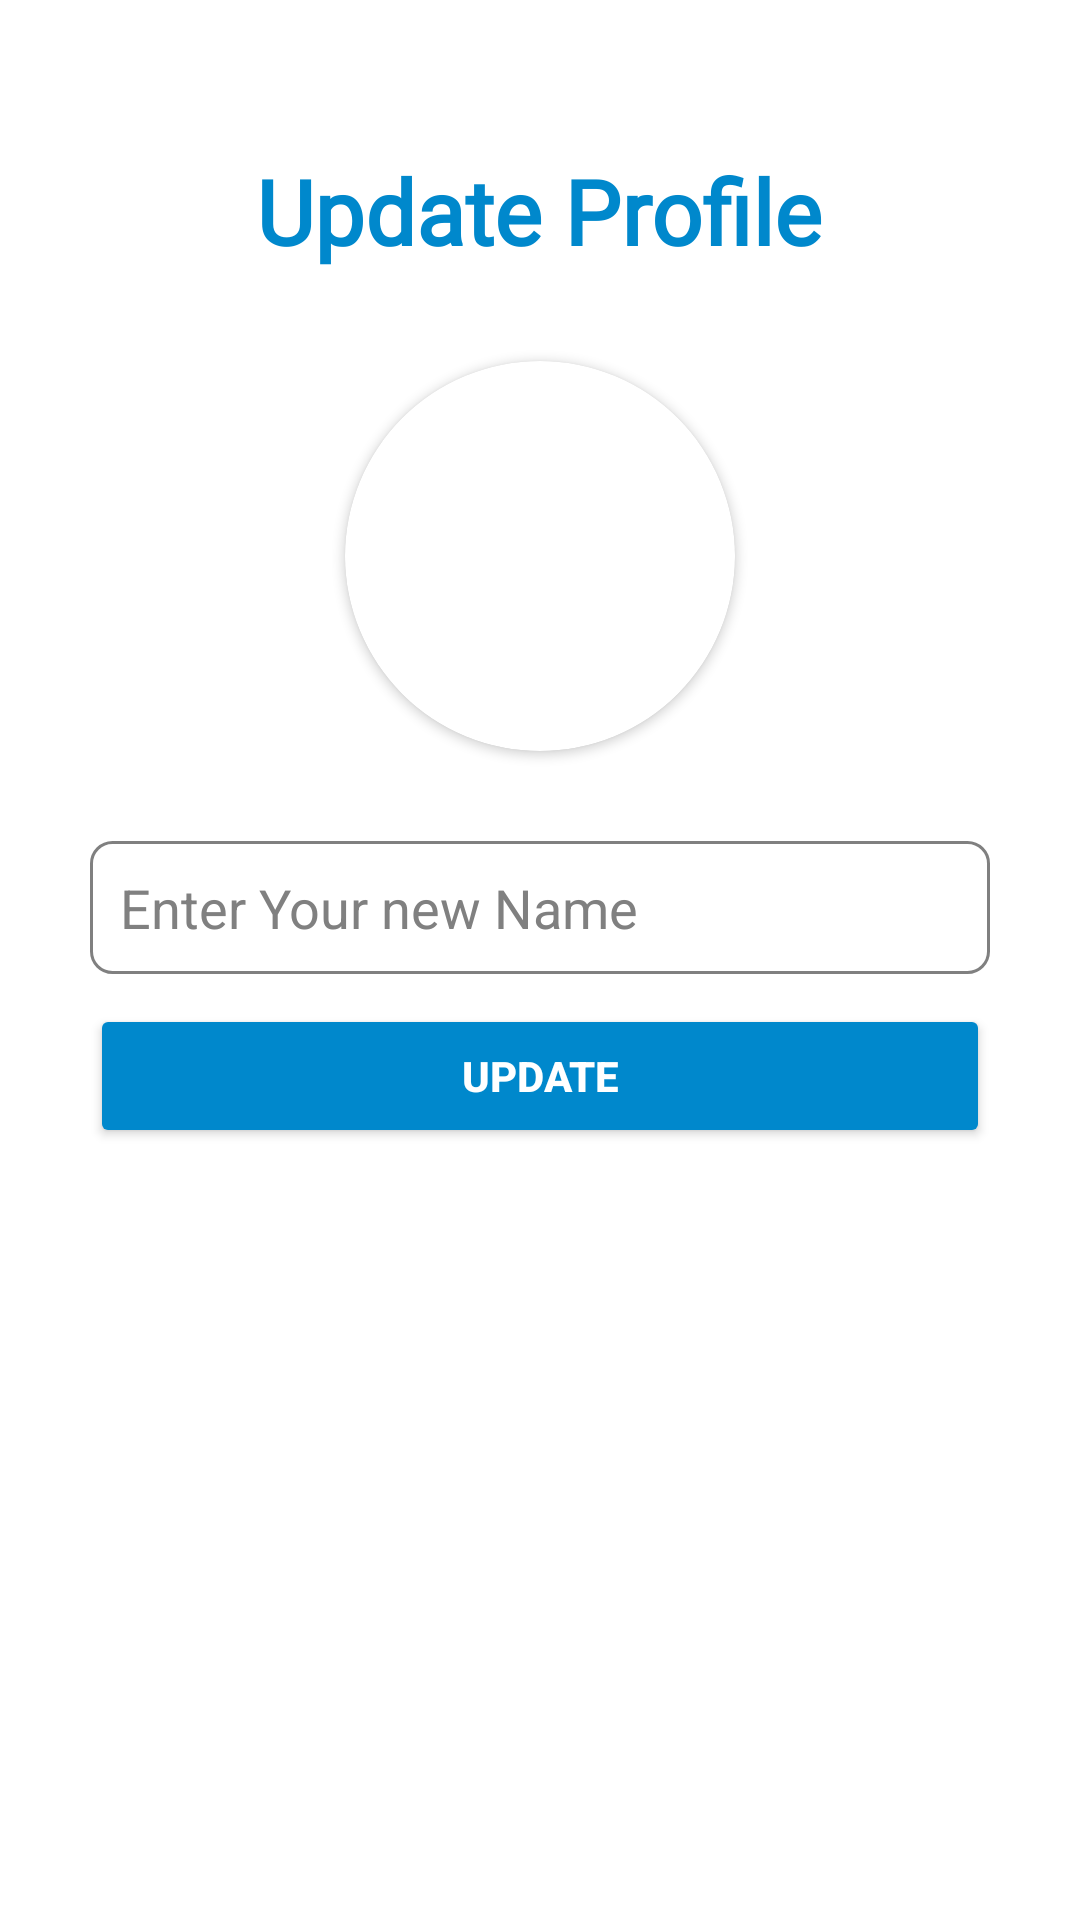

This screen was rendered from an Android layout file. Write that file and the resources it references.
<!-- AndroidManifest.xml: application theme Theme.LetsTalk -->
<!-- res/layout/activity_update.xml -->
<?xml version="1.0" encoding="utf-8"?>
<RelativeLayout xmlns:android="http://schemas.android.com/apk/res/android"
    xmlns:app="http://schemas.android.com/apk/res-auto"
    xmlns:tools="http://schemas.android.com/tools"
    android:layout_width="match_parent"
    android:layout_height="match_parent"
    android:background="#fff"
    tools:context=".UpdateActivity">

    <TextView
        android:id="@+id/txtUpdateProfile"
        android:layout_width="wrap_content"
        android:layout_height="wrap_content"
        android:text="Update Profile"
        android:layout_centerHorizontal="true"
        android:textSize="30sp"
        android:fontFamily="@font/arlrdbd"
        android:textColor="#0088cc"
        android:layout_marginTop="50dp"
        android:textStyle="bold" />

    <androidx.cardview.widget.CardView
        android:id="@+id/getnewUserImage"
        android:layout_width="130dp"
        android:layout_height="130dp"
        android:layout_below="@id/txtUpdateProfile"
        android:layout_centerHorizontal="true"
        android:layout_marginTop="30dp"
        app:cardCornerRadius="130dp">

        <ImageView
            android:id="@+id/getnewUserImageInImageView"
            android:layout_width="match_parent"
            android:layout_height="match_parent"
            android:scaleType="centerCrop"
            android:src="@drawable/person_icon"/>
    </androidx.cardview.widget.CardView>

    <EditText
        android:id="@+id/getnewUserName"
        android:layout_width="match_parent"
        android:layout_height="wrap_content"
        android:inputType="textCapWords"
        android:hint="Enter Your new Name"
        android:textColorHint="#808080"
        android:layout_below="@id/getnewUserImage"
        android:layout_centerHorizontal="true"
        android:layout_marginHorizontal="30dp"
        android:background="@drawable/textbox_outline"
        android:layout_marginTop="30dp"
        android:padding="10dp"
        android:textColor="#000"
        />

    <androidx.appcompat.widget.AppCompatButton
        android:id="@+id/updateProfileBtn"
        android:layout_width="match_parent"
        android:layout_height="wrap_content"
        android:layout_marginTop="10dp"
        android:backgroundTint="#0088cc"
        android:layout_below="@id/getnewUserName"
        android:layout_marginHorizontal="30dp"
        android:text="Update"
        android:textColor="#fff"
        android:textStyle="bold"/>
    <ProgressBar
        android:id="@+id/progressbarofupdateprofile"
        android:layout_width="35dp"
        android:layout_height="35dp"
        android:layout_gravity="center"
        android:layout_marginTop="10dp"
        android:visibility="gone"
        android:layout_below="@id/getnewUserName"
        android:layout_centerHorizontal="true"/>

</RelativeLayout>
<!-- resources referenced by this layout -->
<resources>
  <!-- drawable textbox_outline (drawable) -->
  <?xml version="1.0" encoding="utf-8"?>
  <shape xmlns:android="http://schemas.android.com/apk/res/android">
      <stroke android:color="#808080" android:width="1dp"/>
      <corners android:radius="7dp"/>
  </shape>
  <style name="Theme.LetsTalk" parent="Theme.MaterialComponents.DayNight">
  
          
          <item name="colorPrimary">@color/purple_500</item>
          <item name="colorPrimaryVariant">@color/purple_700</item>
          <item name="colorOnPrimary">@color/white</item>
          
          <item name="colorSecondary">@color/teal_200</item>
          <item name="colorSecondaryVariant">@color/teal_700</item>
          <item name="colorOnSecondary">@color/black</item>
          
          <item name="android:statusBarColor" tools:targetApi="l">?attr/colorPrimaryVariant</item>
          
      </style>
  <color name="purple_500">#0088cc</color>
  <color name="purple_700">#0088cc</color>
  <color name="white">#FFFFFFFF</color>
  <color name="teal_200">#FF03DAC5</color>
  <color name="teal_700">#FF018786</color>
  <color name="black">#FF000000</color>
</resources>
